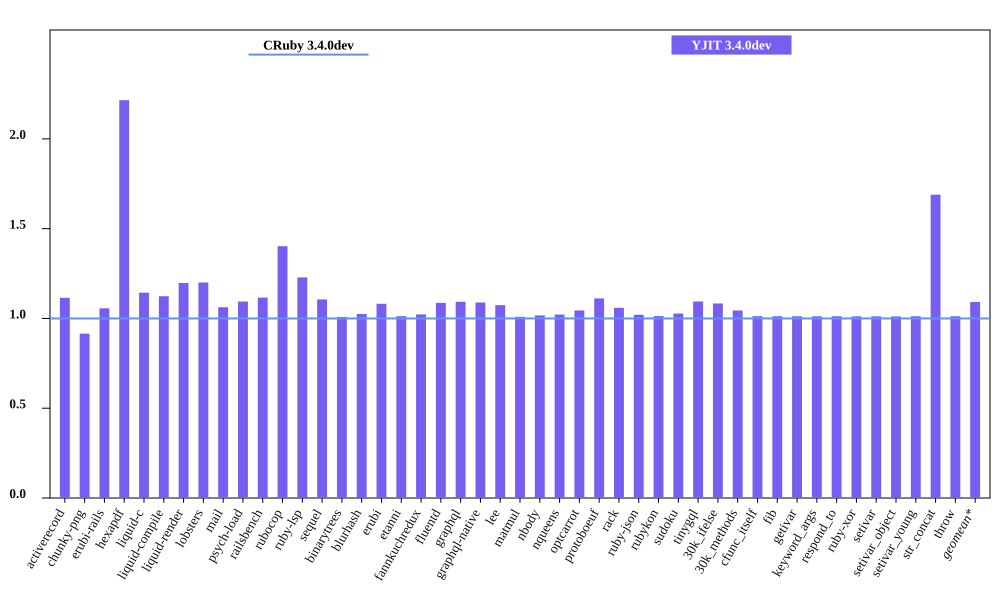

Values plotted in this chart, from the file beside it:
bench, CRuby 3.4.0dev mem (MiB), YJIT 3.4.0dev mem (MiB), Inline Code, Outlined Code, YJIT Mem overhead
activerecord, 53.16, 59.26, 2, 2
chunky-png, 44.43, 40.66, 1, 1
erubi-rails, 101, 106.7, 3, 3
hexapdf, 119.4, 264.5, 3, 2
liquid-c, 29.23, 33.43, 1, 1
liquid-compile, 26.8, 30.12, 1, 1
liquid-render, 29.12, 34.87, 1, 1
lobsters, 267.9, 321.5, 12, 10
mail, 61.64, 65.48, 2, 1
psych-load, 27.27, 29.84, 1, 1
railsbench, 98.98, 110.5, 5, 4
rubocop, 85.7, 120.2, 9, 7
ruby-lsp, 65.52, 80.5, 1, 1
sequel, 31.3, 34.62, 1, 1
binarytrees, 18.97, 19.13, 1, 1
blurhash, 14.24, 14.59, 1, 1
erubi, 22.39, 24.22, 1, 1
etanni, 16.93, 17.14, 1, 1
fannkuchredux, 13.02, 13.31, 1, 1
fluentd, 595.4, 647.1, 1, 1
graphql, 33.04, 36.11, 1, 1
graphql-native, 31.12, 33.88, 1, 1
lee, 26.12, 28.05, 1, 1
matmul, 18.65, 18.82, 1, 1
nbody, 12.97, 13.19, 1, 1
nqueens, 13.1, 13.38, 1, 1
optcarrot, 58.15, 60.75, 1, 1
protoboeuf, 24.69, 27.44, 1, 1
rack, 22.96, 24.32, 1, 1
ruby-json, 14.11, 14.4, 1, 1
rubykon, 39.09, 39.6, 1, 1
sudoku, 13.04, 13.39, 1, 1
tinygql, 21.06, 23.05, 1, 1
30k_ifelse, 137.3, 148.7, 8, 7
30k_methods, 84.04, 87.78, 3, 3
cfunc_itself, 12.89, 13.05, 1, 1
fib, 12.89, 13.05, 1, 1
getivar, 12.9, 13.06, 1, 1
keyword_args, 12.9, 13.05, 1, 1
respond_to, 12.91, 13.07, 1, 1
ruby-xor, 14.03, 14.2, 1, 1
setivar, 12.9, 13.05, 1, 1
setivar_object, 12.9, 13.05, 1, 1
setivar_young, 12.9, 13.05, 1, 1
str_concat, 39.29, 66.36, 1, 1
throw, 12.9, 13.06, 1, 1
